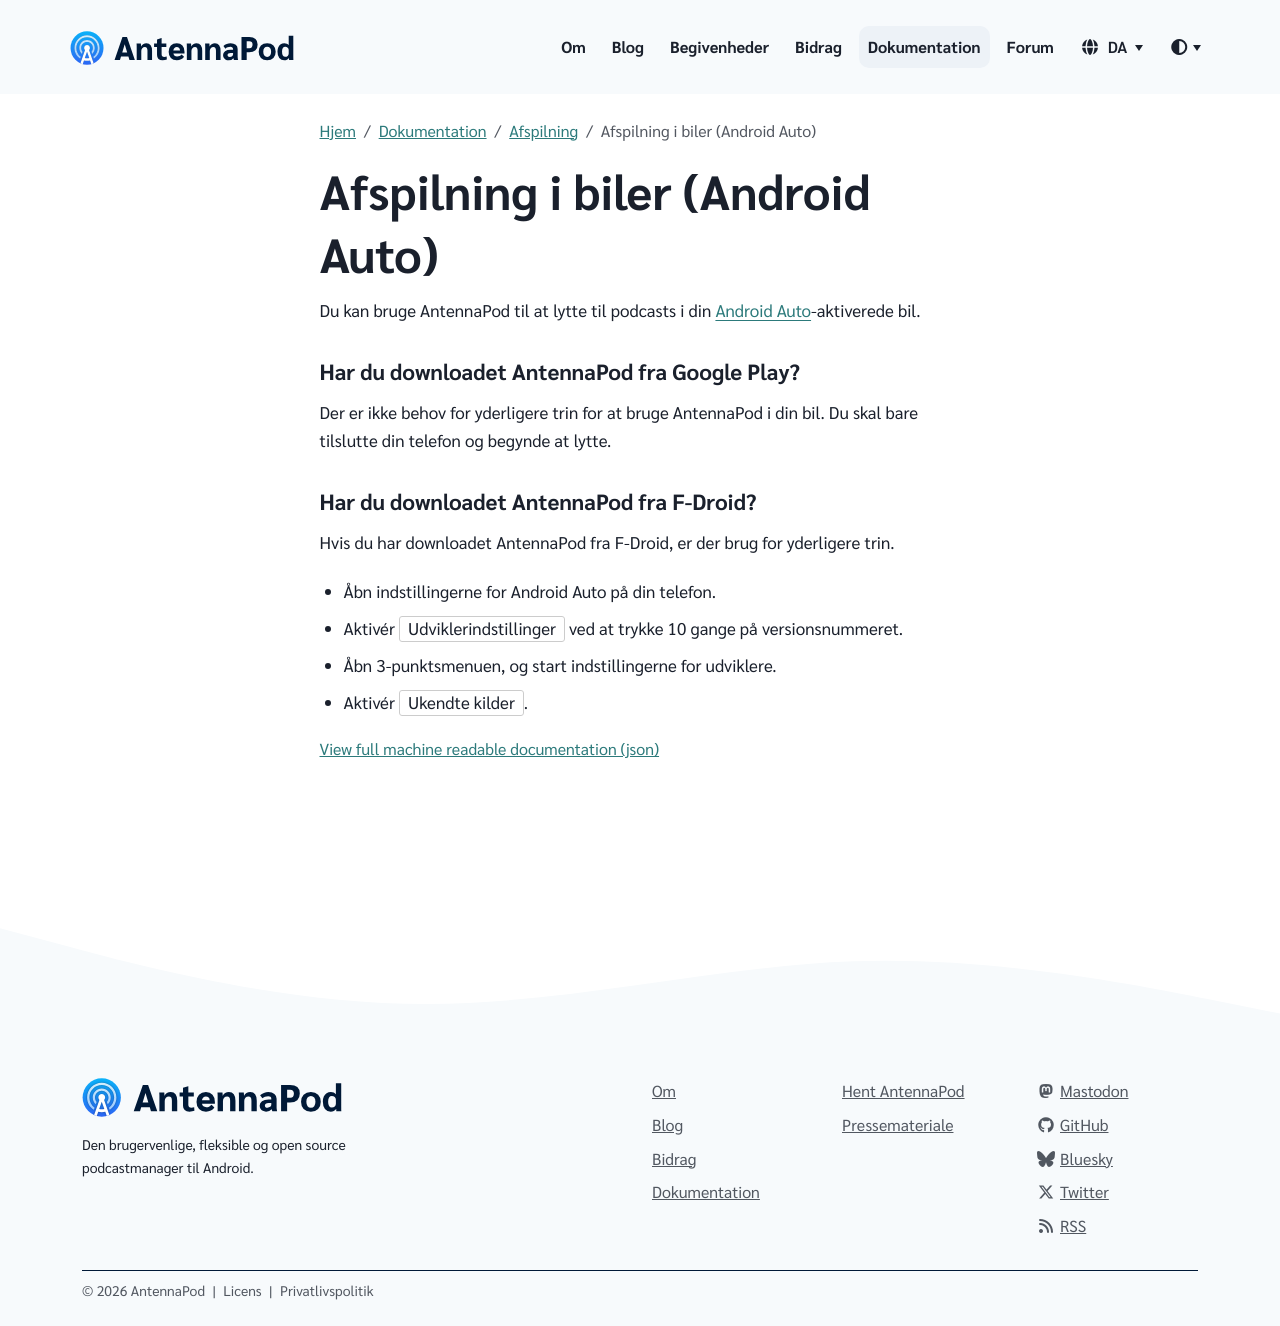

repository: AntennaPod/antennapod.github.io · page: da/documentation/playback/android-auto.html · generator: jekyll

Du kan bruge AntennaPod til at lytte til podcasts i din [Android Auto](https://www.android.com/auto/)-aktiverede bil.

### Har du downloadet AntennaPod fra **Google Play**?

Der er ikke behov for yderligere trin for at bruge AntennaPod i din bil. Du skal bare tilslutte din telefon og begynde at lytte.

### Har du downloadet AntennaPod fra **F-Droid**?

Hvis du har downloadet AntennaPod fra F-Droid, er der brug for yderligere trin.

- Åbn indstillingerne for Android Auto på din telefon.

- Aktivér `Udviklerindstillinger` ved at trykke 10 gange på versionsnummeret.

- Åbn 3-punktsmenuen, og start indstillingerne for udviklere.

- Aktivér `Ukendte kilder`.
